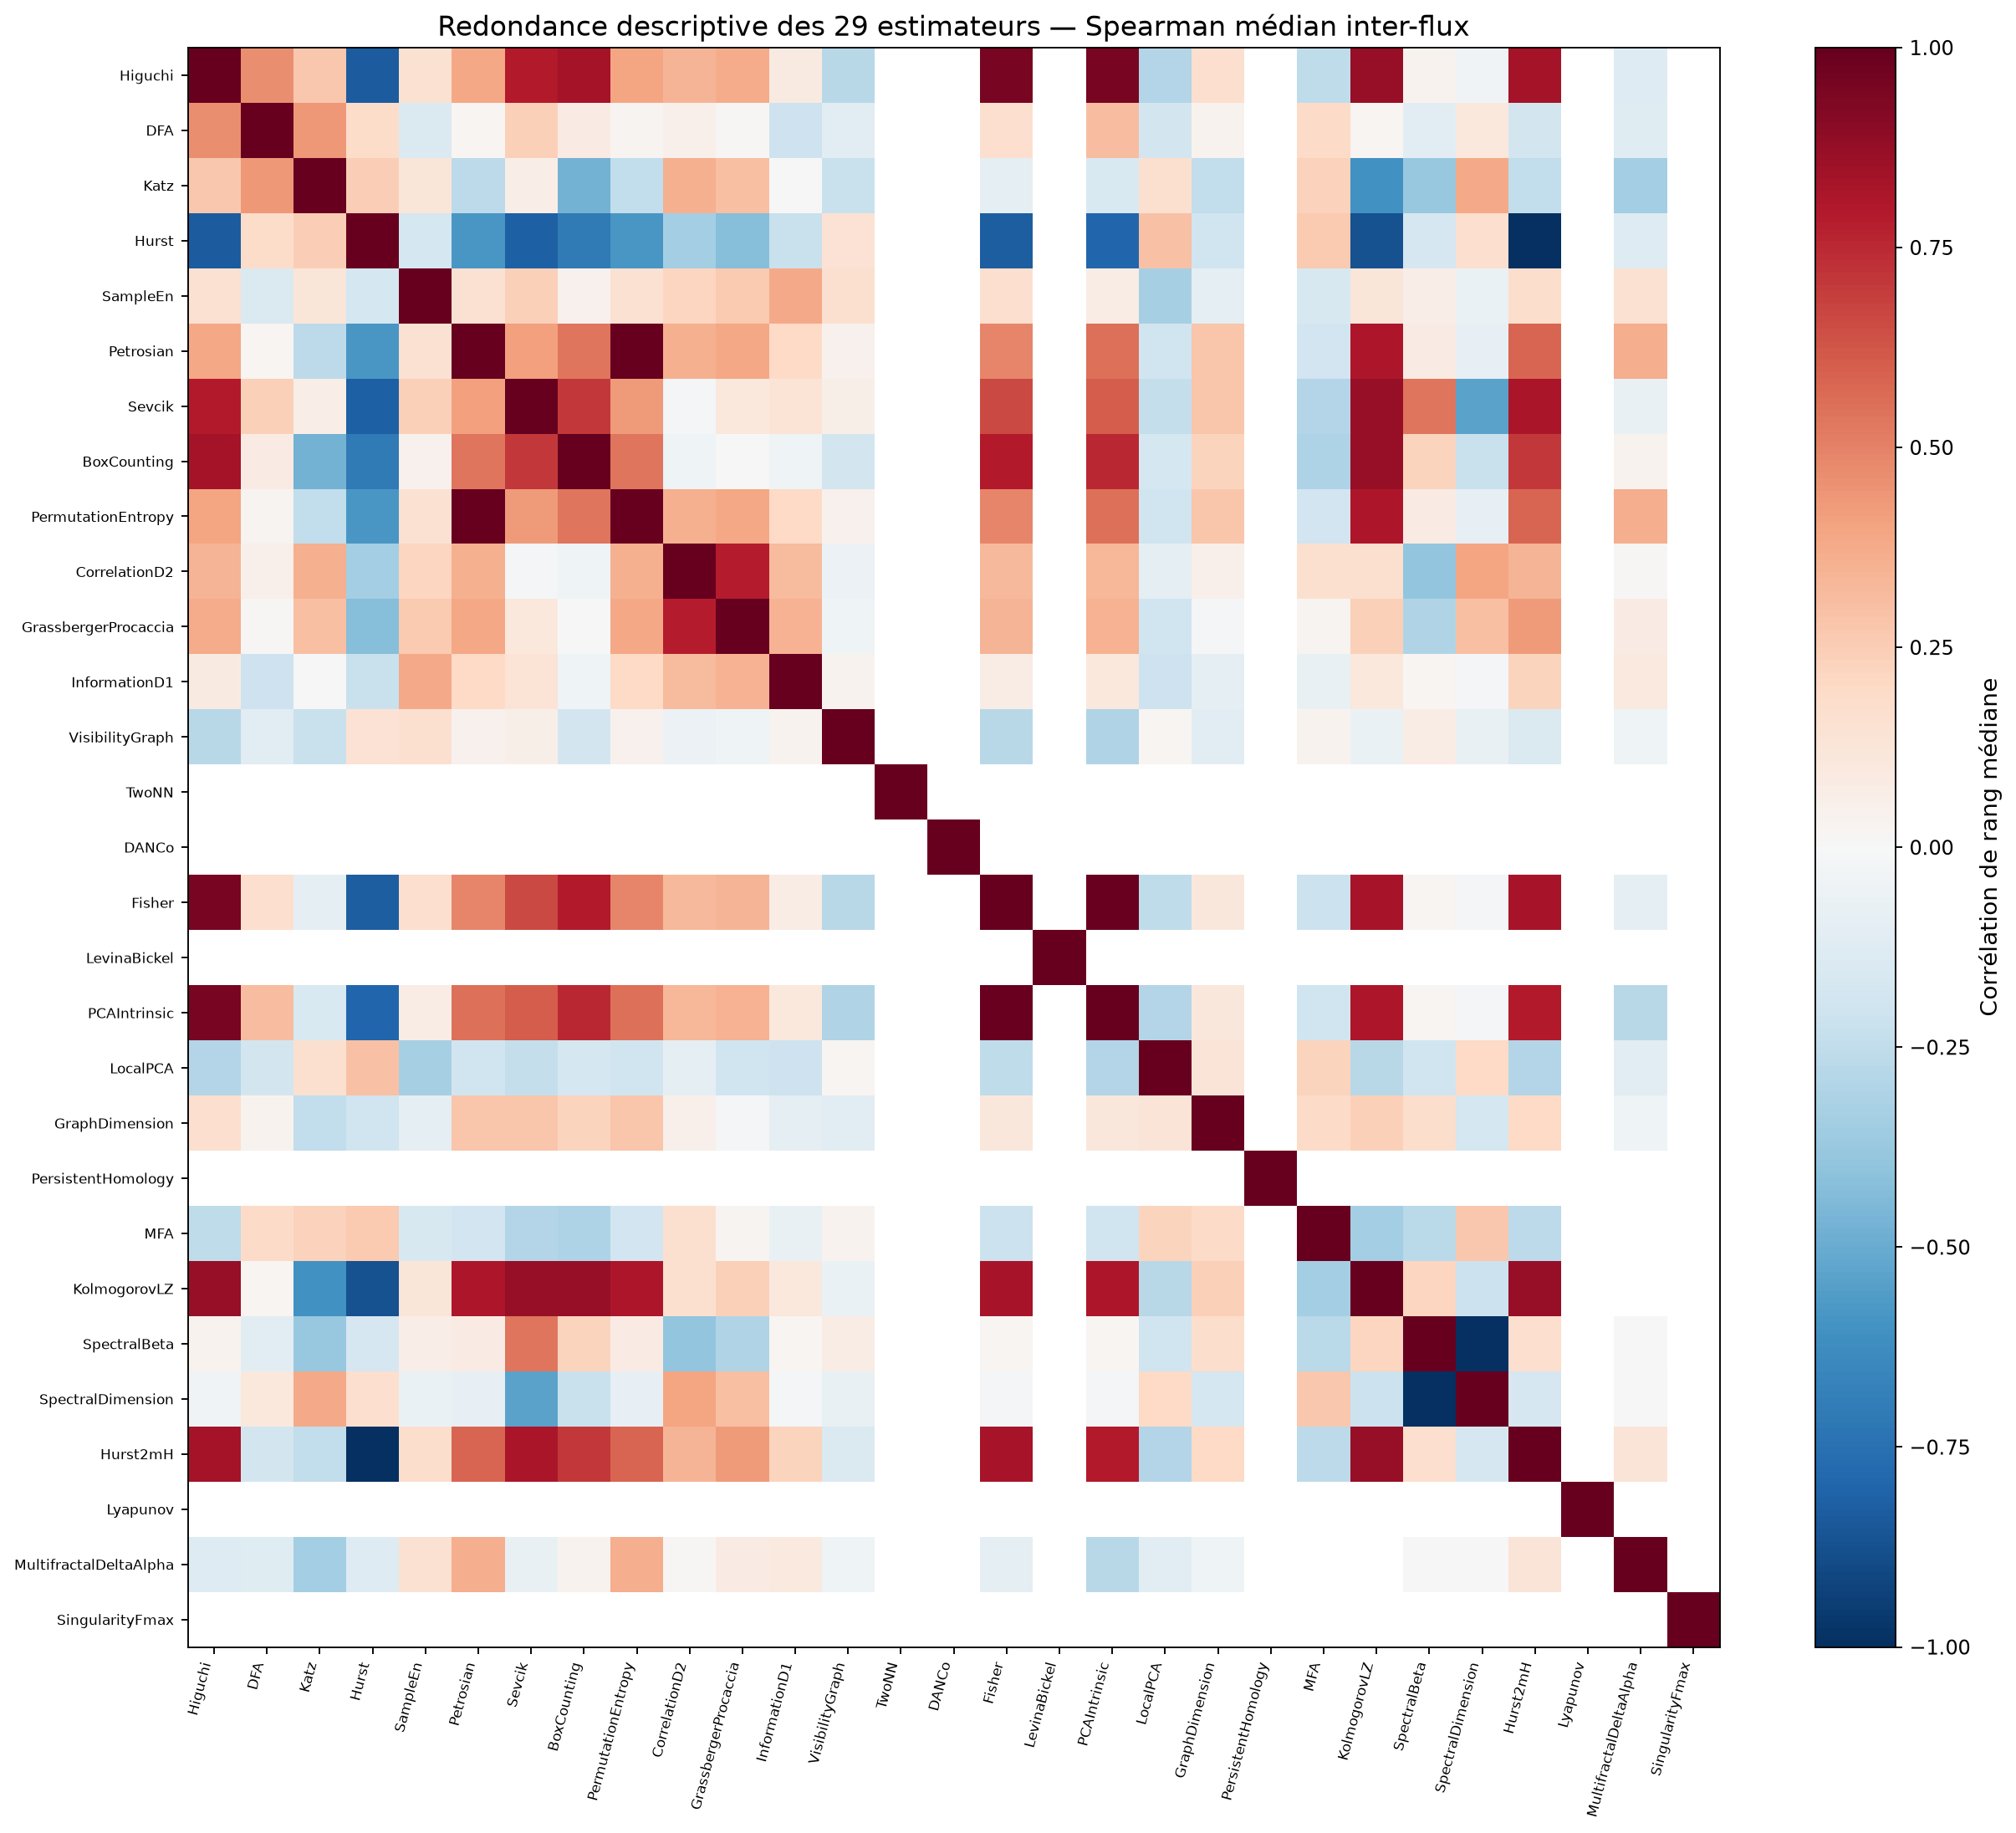

The data file committed next to this chart (first rows):
, Higuchi, DFA, Katz, Hurst, SampleEn, Petrosian, Sevcik, BoxCounting, PermutationEntropy, CorrelationD2, GrassbergerProcaccia, InformationD1, VisibilityGraph, TwoNN, DANCo, Fisher, LevinaBickel, PCAIntrinsic, LocalPCA, GraphDimension, PersistentHomology, MFA, KolmogorovLZ
Higuchi, 1.0, 0.4684, 0.2715, -0.8343, 0.1509, 0.3855, 0.7907, 0.8319, 0.3963, 0.3427, 0.3705, 0.09031, -0.2774, , , 0.9455, , 0.953, -0.2934, 0.1709, , -0.2567, 0.8736
DFA, 0.4684, 1.0, 0.4361, 0.1825, -0.1459, 0.01871, 0.2369, 0.07855, 0.0256, 0.04694, 0.009745, -0.2058, -0.111, , , 0.1696, , 0.3101, -0.1838, 0.03558, , 0.1911, 0.02029
Katz, 0.2715, 0.4361, 1.0, 0.2445, 0.1231, -0.2631, 0.06369, -0.4701, -0.249, 0.3571, 0.3037, -0.00256, -0.2189, , , -0.09287, , -0.1537, 0.1604, -0.2426, , 0.2276, -0.6048
Hurst, -0.8343, 0.1825, 0.2445, 1.0, -0.1752, -0.584, -0.816, -0.7082, -0.5845, -0.3398, -0.4226, -0.2225, 0.143, , , -0.8213, , -0.7945, 0.2943, -0.2014, , 0.264, -0.8736
SampleEn, 0.1509, -0.1459, 0.1231, -0.1752, 1.0, 0.1515, 0.2362, 0.04648, 0.1517, 0.2135, 0.2643, 0.3788, 0.162, , , 0.1681, , 0.07145, -0.3332, -0.1005, , -0.1631, 0.1236
Petrosian, 0.3855, 0.01871, -0.2631, -0.584, 0.1515, 1.0, 0.4113, 0.5349, 0.9978, 0.3562, 0.3888, 0.2004, 0.04293, , , 0.4902, , 0.5479, -0.1964, 0.279, , -0.1888, 0.8058
Sevcik, 0.7907, 0.2369, 0.06369, -0.816, 0.2362, 0.4113, 1.0, 0.7089, 0.4241, -0.01831, 0.103, 0.1334, 0.05978, , , 0.6625, , 0.6083, -0.2348, 0.2747, , -0.2903, 0.8736
BoxCounting, 0.8319, 0.07855, -0.4701, -0.7082, 0.04648, 0.5349, 0.7089, 1.0, 0.5355, -0.03983, -0.005456, -0.03991, -0.1804, , , 0.7951, , 0.7538, -0.1745, 0.2248, , -0.3064, 0.8678
PermutationEntropy, 0.3963, 0.0256, -0.249, -0.5845, 0.1517, 0.9978, 0.4241, 0.5355, 1.0, 0.3563, 0.3891, 0.1998, 0.04279, , , 0.491, , 0.5485, -0.1965, 0.2797, , -0.1888, 0.8066
CorrelationD2, 0.3427, 0.04694, 0.3571, -0.3398, 0.2135, 0.3562, -0.01831, -0.03983, 0.3563, 1.0, 0.7874, 0.3133, -0.05612, , , 0.3213, , 0.3326, -0.09026, 0.05225, , 0.159, 0.1575
GrassbergerProcaccia, 0.3705, 0.009745, 0.3037, -0.4226, 0.2643, 0.3888, 0.103, -0.005456, 0.3891, 0.7874, 1.0, 0.3449, -0.04144, , , 0.3361, , 0.3462, -0.2014, -0.007829, , 0.0248, 0.2346
InformationD1, 0.09031, -0.2058, -0.00256, -0.2225, 0.3788, 0.2004, 0.1334, -0.03991, 0.1998, 0.3133, 0.3449, 1.0, 0.03712, , , 0.07049, , 0.1076, -0.208, -0.0898, , -0.0715, 0.1029
VisibilityGraph, -0.2774, -0.111, -0.2189, 0.143, 0.162, 0.04293, 0.05978, -0.1804, 0.04279, -0.05612, -0.04144, 0.03712, 1.0, , , -0.2773, , -0.3005, 0.02234, -0.1021, , 0.03501, -0.06911
TwoNN, , , , , , , , , , , , , , 1.0, , , , , , , , , 
DANCo, , , , , , , , , , , , , , , 1.0, , , , , , , , 
Fisher, 0.9455, 0.1696, -0.09287, -0.8213, 0.1681, 0.4902, 0.6625, 0.7951, 0.491, 0.3213, 0.3361, 0.07049, -0.2773, , , 1.0, , 0.9846, -0.2518, 0.1106, , -0.213, 0.8269
LevinaBickel, , , , , , , , , , , , , , , , , 1.0, , , , , , 
PCAIntrinsic, 0.953, 0.3101, -0.1537, -0.7945, 0.07145, 0.5479, 0.6083, 0.7538, 0.5485, 0.3326, 0.3462, 0.1076, -0.3005, , , 0.9846, , 1.0, -0.2942, 0.1158, , -0.2013, 0.808
LocalPCA, -0.2934, -0.1838, 0.1604, 0.2943, -0.3332, -0.1964, -0.2348, -0.1745, -0.1965, -0.09026, -0.2014, -0.208, 0.02234, , , -0.2518, , -0.2942, 1.0, 0.1308, , 0.2233, -0.2786
GraphDimension, 0.1709, 0.03558, -0.2426, -0.2014, -0.1005, 0.279, 0.2747, 0.2248, 0.2797, 0.05225, -0.007829, -0.0898, -0.1021, , , 0.1106, , 0.1158, 0.1308, 1.0, , 0.1914, 0.238
PersistentHomology, , , , , , , , , , , , , , , , , , , , , 1.0, , 
MFA, -0.2567, 0.1911, 0.2276, 0.264, -0.1631, -0.1888, -0.2903, -0.3064, -0.1888, 0.159, 0.0248, -0.0715, 0.03501, , , -0.213, , -0.2013, 0.2233, 0.1914, , 1.0, -0.3432
KolmogorovLZ, 0.8736, 0.02029, -0.6048, -0.8736, 0.1236, 0.8058, 0.8736, 0.8678, 0.8066, 0.1575, 0.2346, 0.1029, -0.06911, , , 0.8269, , 0.808, -0.2786, 0.238, , -0.3432, 1.0
SpectralBeta, 0.03693, -0.1031, -0.3799, -0.1719, 0.06898, 0.08159, 0.5317, 0.2228, 0.0816, -0.3928, -0.302, 0.01702, 0.07403, , , 0.02276, , 0.01625, -0.2017, 0.1733, , -0.267, 0.2177
SpectralDimension, -0.03693, 0.1031, 0.3799, 0.1719, -0.06898, -0.08159, -0.5317, -0.2228, -0.0816, 0.3928, 0.302, -0.01702, -0.07403, , , -0.02276, , -0.01625, 0.2017, -0.1733, , 0.267, -0.2177
Hurst2mH, 0.8343, -0.1825, -0.2445, -1.0, 0.1752, 0.584, 0.816, 0.7082, 0.5845, 0.3398, 0.4226, 0.2225, -0.143, , , 0.8213, , 0.7945, -0.2943, 0.2014, , -0.264, 0.8736
Lyapunov, , , , , , , , , , , , , , , , , , , , , , , 
MultifractalDeltaAlpha, -0.125, -0.1204, -0.3375, -0.1265, 0.1543, 0.3643, -0.074, 0.03302, 0.3643, 0.008306, 0.08306, 0.09877, -0.04198, , , -0.09182, , -0.2782, -0.1044, -0.03974, , , 
SingularityFmax, , , , , , , , , , , , , , , , , , , , , , , 
